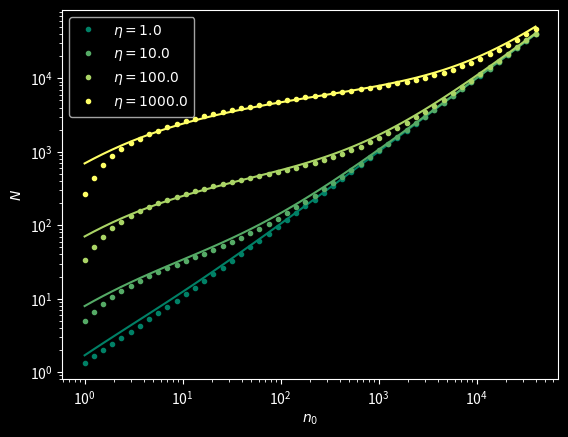

Recreate this plot in Python.
'''
Approximation of the number of agents in a swarm
'''

# Reset command window display
import os
os.system('clear')

import numpy as np

import matplotlib.pyplot as plt

plt.style.use('dark_background')

# ═══ Parameters ═══════════════════════════════════════════════════════════

a = 20
Nmax = 100*a**2

l_eta = np.logspace(0, 3, 4)
l_x0 = np.geomspace(1, Nmax, 50)

# ═══ Computation ══════════════════════════════════════════════════════════

fig, ax = plt.subplots(1,1)

N = np.zeros((l_eta.size, l_x0.size))
Nt = np.zeros((l_eta.size, l_x0.size))

for i, eta in enumerate(l_eta):

  for j, x0 in enumerate(l_x0):

    Nt[i,j] = x0 + eta*np.log(eta)

    P = 1
    nk = 0

    for k in range(5000):

      xk = eta/(k + eta/x0)
      nk += xk
      bk = (xk/(xk+eta))**xk
      N[i,j] += nk*bk*P
      P *= 1-bk

# ═══ Figure ════════════════════════════════════════════════════════════════

cm = plt.cm.summer(np.linspace(0,1,l_eta.size))

for i, eta in enumerate(l_eta):

  x = l_x0
  y = N[i,:]

  ax.plot(x, y, '.', color=cm[i], label=f'$\eta={eta}$')
  ax.plot(x, x + eta*np.log(x+1) , '-', color=cm[i])

ax.set_xscale('log')
ax.set_yscale('log')

ax.set_xlabel('$n_0$')
ax.set_ylabel('$N$')

ax.legend()

plt.show()